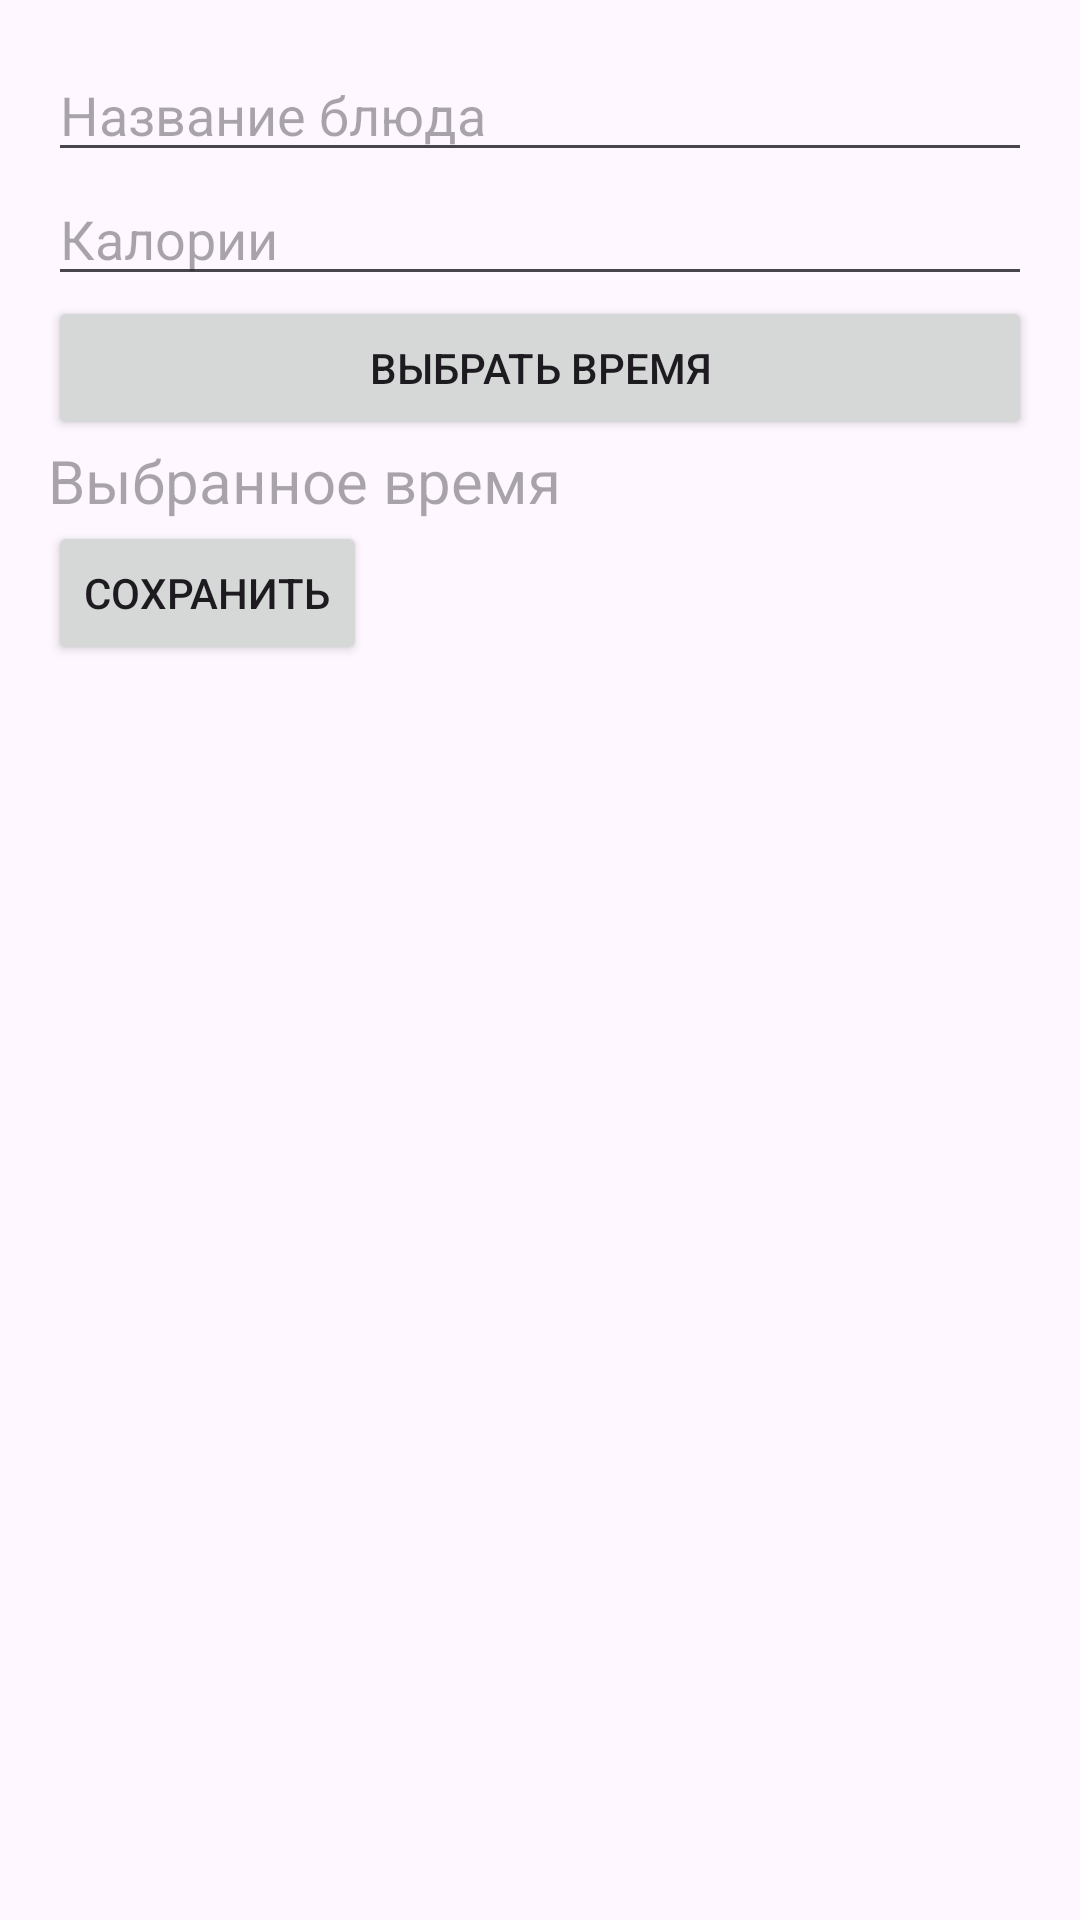

Android layout source for this screen:
<!-- AndroidManifest.xml: application theme Theme.MealDiary -->
<!-- res/layout/activity_add_edit_meal.xml -->
<?xml version="1.0" encoding="utf-8"?>
<LinearLayout xmlns:android="http://schemas.android.com/apk/res/android"
    android:layout_width="match_parent"
    android:layout_height="match_parent"
    android:orientation="vertical"
    android:padding="16dp">

    <EditText
        android:id="@+id/editTextName"
        android:layout_width="match_parent"
        android:layout_height="wrap_content"
        android:hint="@string/nazvanie" />

    <EditText
        android:id="@+id/editTextCalories"
        android:layout_width="match_parent"
        android:layout_height="wrap_content"
        android:hint="@string/kallorii" />

    <Button
        android:id="@+id/buttonSelectTime"
        android:layout_width="match_parent"
        android:layout_height="wrap_content"
        android:text="@string/time" />

    <TextView
        android:id="@+id/textViewSelectedTime"
        android:layout_width="match_parent"
        android:layout_height="wrap_content"
        android:textSize="20dp"
        android:hint="@string/selecttime" />

    <Button
        android:id="@+id/buttonSave"
        android:layout_width="wrap_content"
        android:layout_height="wrap_content"
        android:text="@string/save" />
</LinearLayout>
<!-- resources referenced by this layout -->
<resources>
  <string name="kallorii">Калории</string>
  <string name="nazvanie">Название блюда</string>
  <string name="save">Сохранить</string>
  <string name="selecttime">Выбранное время</string>
  <string name="time">Выбрать время</string>
  <style name="Theme.MealDiary" parent="Base.Theme.MealDiary" />
  <style name="Base.Theme.MealDiary" parent="Theme.Material3.DayNight.NoActionBar">
          
          
      </style>
</resources>
